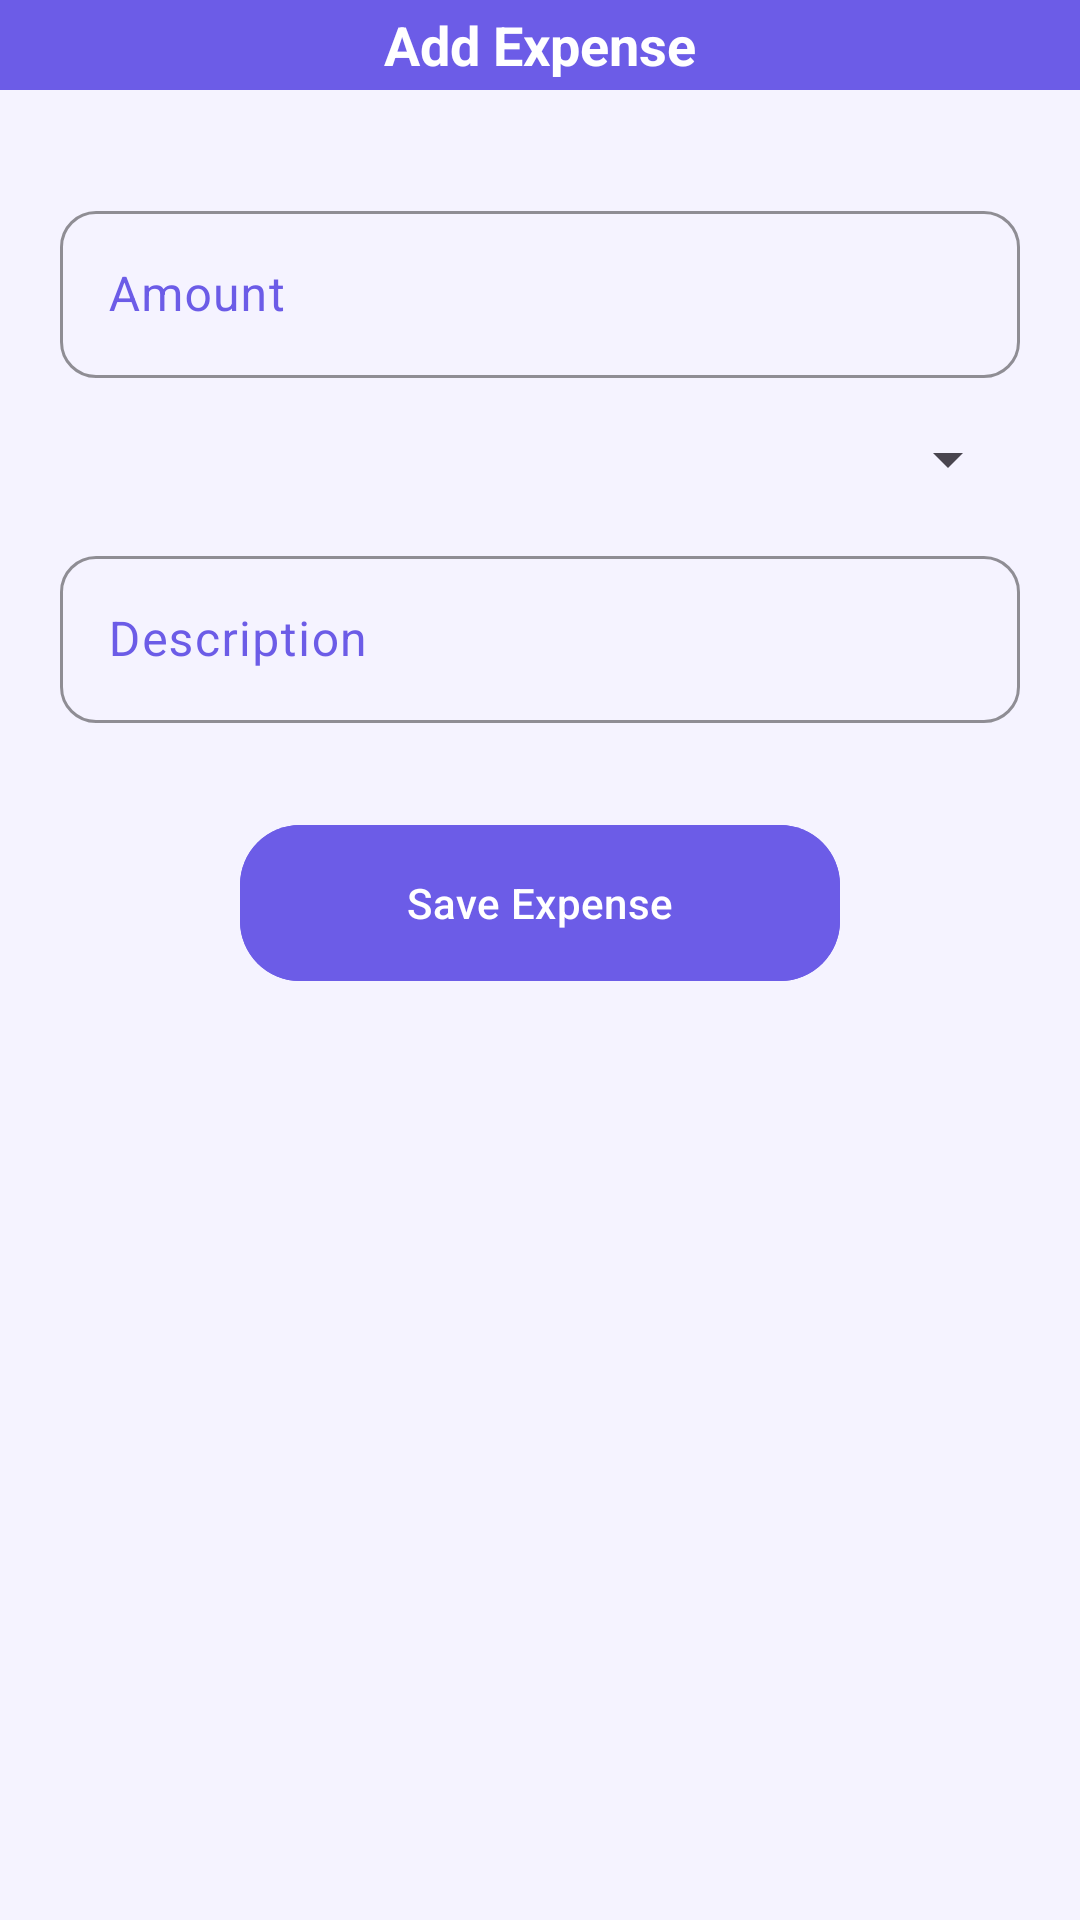

Layout XML and referenced resources for this Android screen:
<!-- AndroidManifest.xml: application theme Theme.Homie -->
<!-- res/layout/fragment_add_expense.xml -->
<?xml version="1.0" encoding="utf-8"?>
<androidx.constraintlayout.widget.ConstraintLayout xmlns:android="http://schemas.android.com/apk/res/android"
    xmlns:tools="http://schemas.android.com/tools"
    android:layout_width="match_parent"
    android:layout_height="match_parent"
    xmlns:app="http://schemas.android.com/apk/res-auto">

    <RelativeLayout
        android:id="@+id/rlTop"
        android:layout_width="match_parent"
        android:layout_height="wrap_content"
        android:background="@color/app_color"
        app:layout_constraintTop_toTopOf="parent">

        <androidx.appcompat.widget.AppCompatImageView
            android:id="@+id/ivBack"
            android:layout_width="wrap_content"
            android:layout_height="wrap_content"
            android:padding="15dp"
            android:src="@drawable/baseline_arrow_back_ios_new_24"
            android:tint="@color/white" />

        <TextView
            android:layout_width="wrap_content"
            android:layout_height="wrap_content"
            android:layout_centerInParent="true"
            android:text="Add Expense"
            android:textColor="@color/white"
            android:textSize="18sp"
            android:textStyle="bold" />

    </RelativeLayout>

    <ScrollView
        android:layout_width="match_parent"
        android:layout_height="0dp"
        app:layout_constraintTop_toBottomOf="@id/rlTop"
        app:layout_constraintBottom_toBottomOf="parent">

        <LinearLayout
            android:layout_width="match_parent"
            android:layout_height="wrap_content"
            android:orientation="vertical"
            android:padding="20dp">

            <com.google.android.material.textfield.TextInputLayout
                style="@style/inputOuterFieldStyle"
                android:layout_width="match_parent"
                android:layout_height="wrap_content"
                android:layout_marginTop="15dp"
                android:textColorHint="@color/app_color"
                app:boxStrokeColor="@color/app_color"
                app:hintTextColor="@color/app_color">

                <com.google.android.material.textfield.TextInputEditText
                    android:id="@+id/etAmount"
                    android:layout_width="match_parent"
                    android:layout_height="wrap_content"
                    android:hint="Amount"
                    android:inputType="numberDecimal"
                    android:textColor="@color/app_color"
                    android:visibility="visible" />

            </com.google.android.material.textfield.TextInputLayout>

            <Spinner
                android:id="@+id/spinnerCategory"
                android:layout_width="match_parent"
                android:layout_height="wrap_content"
                android:layout_marginTop="15dp"/>

            <com.google.android.material.textfield.TextInputLayout
                style="@style/inputOuterFieldStyle"
                android:layout_width="match_parent"
                android:layout_height="wrap_content"
                android:layout_marginTop="15dp"
                android:textColorHint="@color/app_color"
                app:boxStrokeColor="@color/app_color"
                app:hintTextColor="@color/app_color">

                <com.google.android.material.textfield.TextInputEditText
                    android:id="@+id/etDescription"
                    android:layout_width="match_parent"
                    android:layout_height="wrap_content"
                    android:hint="Description"
                    android:inputType="text"
                    android:textColor="@color/app_color"
                    android:visibility="visible" />

            </com.google.android.material.textfield.TextInputLayout>

            <com.google.android.material.button.MaterialButton
                android:id="@+id/btnSaveExpense"
                android:layout_width="200dp"
                android:layout_height="60dp"
                android:layout_gravity="center"
                android:layout_marginTop="30dp"
                android:layout_marginBottom="5dp"
                android:backgroundTint="@color/app_color"
                android:text="Save Expense"
                android:textAllCaps="false"
                android:textColor="@color/white"
                app:cornerRadius="20dp" />

        </LinearLayout>

    </ScrollView>

</androidx.constraintlayout.widget.ConstraintLayout>
<!-- resources referenced by this layout -->
<resources>
  <color name="app_color">@color/primary</color>
  <color name="white">#FFFFFFFF</color>
  <style name="inputOuterFieldStyle" parent="Widget.Homie.TextInputLayout">
          <item name="android:layout_width">match_parent</item>
          <item name="android:layout_height">wrap_content</item>
      </style>
  <color name="primary">#6C5CE7</color>
  <color name="primary_dark">#5A4BD1</color>
  <color name="primary_container">#EDE8FF</color>
  <color name="on_primary">#FFFFFF</color>
  <color name="on_primary_container">#2D1B8E</color>
  <color name="secondary">#00B894</color>
  <color name="secondary_container">#D4F5EE</color>
  <color name="on_secondary">#FFFFFF</color>
  <color name="on_secondary_container">#003D30</color>
  <color name="tertiary">#E91E63</color>
  <color name="tertiary_container">#FCE4EC</color>
  <color name="on_tertiary">#FFFFFF</color>
  <color name="on_tertiary_container">#880E4F</color>
  <color name="error">#E53935</color>
  <color name="error_container">#FFEBEE</color>
  <color name="on_error">#FFFFFF</color>
  <color name="on_error_container">#B71C1C</color>
  <color name="surface">#FFFFFF</color>
  <color name="surface_variant">#E7E7E7</color>
  <color name="on_surface">#1C1C1C</color>
  <color name="on_surface_variant">#49454F</color>
  <color name="background">#F5F3FF</color>
  <color name="on_background">#1C1C1C</color>
  <color name="outline">#79747E</color>
  <color name="outline_variant">#CAC4D0</color>
  <color name="nav_surface">#FFFFFF</color>
  <style name="ShapeAppearance.Homie.SmallComponent" parent="ShapeAppearance.Material3.SmallComponent">
          <item name="cornerFamily">rounded</item>
          <item name="cornerSize">8dp</item>
      </style>
  <style name="ShapeAppearance.Homie.MediumComponent" parent="ShapeAppearance.Material3.MediumComponent">
          <item name="cornerFamily">rounded</item>
          <item name="cornerSize">16dp</item>
      </style>
  <style name="ShapeAppearance.Homie.LargeComponent" parent="ShapeAppearance.Material3.LargeComponent">
          <item name="cornerFamily">rounded</item>
          <item name="cornerSize">24dp</item>
      </style>
  <style name="Widget.Homie.Divider" parent="Widget.Material3.MaterialDivider">
          <item name="dividerColor">@color/divider</item>
          <item name="dividerThickness">1dp</item>
      </style>
  <style name="Widget.Homie.CircularProgressIndicator" parent="Widget.Material3.CircularProgressIndicator">
          <item name="indicatorColor">@color/primary</item>
          <item name="trackColor">@color/primary_container</item>
      </style>
  <style name="TextAppearance.Homie.DisplayLarge" parent="TextAppearance.Material3.DisplayLarge">
          <item name="android:textSize">57sp</item>
          <item name="android:textColor">@color/text_primary</item>
          <item name="fontFamily">sans-serif</item>
      </style>
  <style name="TextAppearance.Homie.DisplayMedium" parent="TextAppearance.Material3.DisplayMedium">
          <item name="android:textSize">45sp</item>
          <item name="android:textColor">@color/text_primary</item>
          <item name="fontFamily">sans-serif</item>
      </style>
  <style name="TextAppearance.Homie.DisplaySmall" parent="TextAppearance.Material3.DisplaySmall">
          <item name="android:textSize">36sp</item>
          <item name="android:textColor">@color/text_primary</item>
          <item name="fontFamily">sans-serif</item>
      </style>
  <color name="card_background">#FFFFFF</color>
  <style name="ShapeAppearance.Homie.FAB" parent="ShapeAppearance.Material3.Corner.Full">
          <item name="cornerFamily">rounded</item>
          <item name="cornerSize">16dp</item>
      </style>
  <color name="divider">#E0E0E0</color>
  <color name="text_primary">#1C1C1C</color>
  <color name="text_secondary">#616161</color>
  <color name="text_tertiary">#9E9E9E</color>
</resources>
